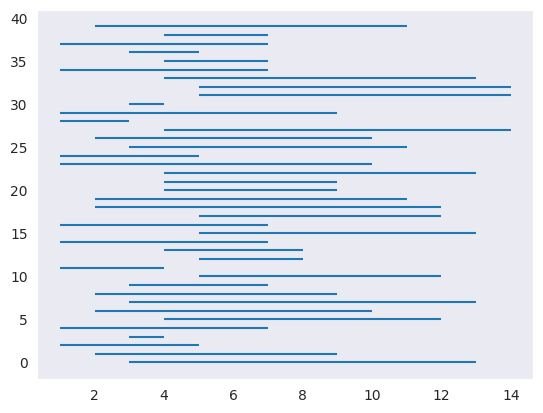

Write the Python code that produced this figure.
import numpy as np
import matplotlib as mpl
import matplotlib.pyplot as plt
import seaborn as sns
import random


#sns.set_style("whitegrid")
#data = np.random.normal(size=(20, 6)) + np.arange(6) / 2
#sns.boxplot(data=data);
#print data
sns.set_style("dark")
#sinplot()
#plt.tight_layout()
#plt.set_tight_layout(True)
#plt.plot([0,0],[0,5], 'k-', lw=2)
for x in range(0,40):
    y1 = random.randint(1,5)
    duration =  random.randint(1, 10)
    y2 = y1+duration
    plt.hlines(x,y1,y2)
#plt.hlines(5,0,2)
#plt.hlines(5.1,1,3)
#plt.hlines(5.2,1,4)

plt.show()